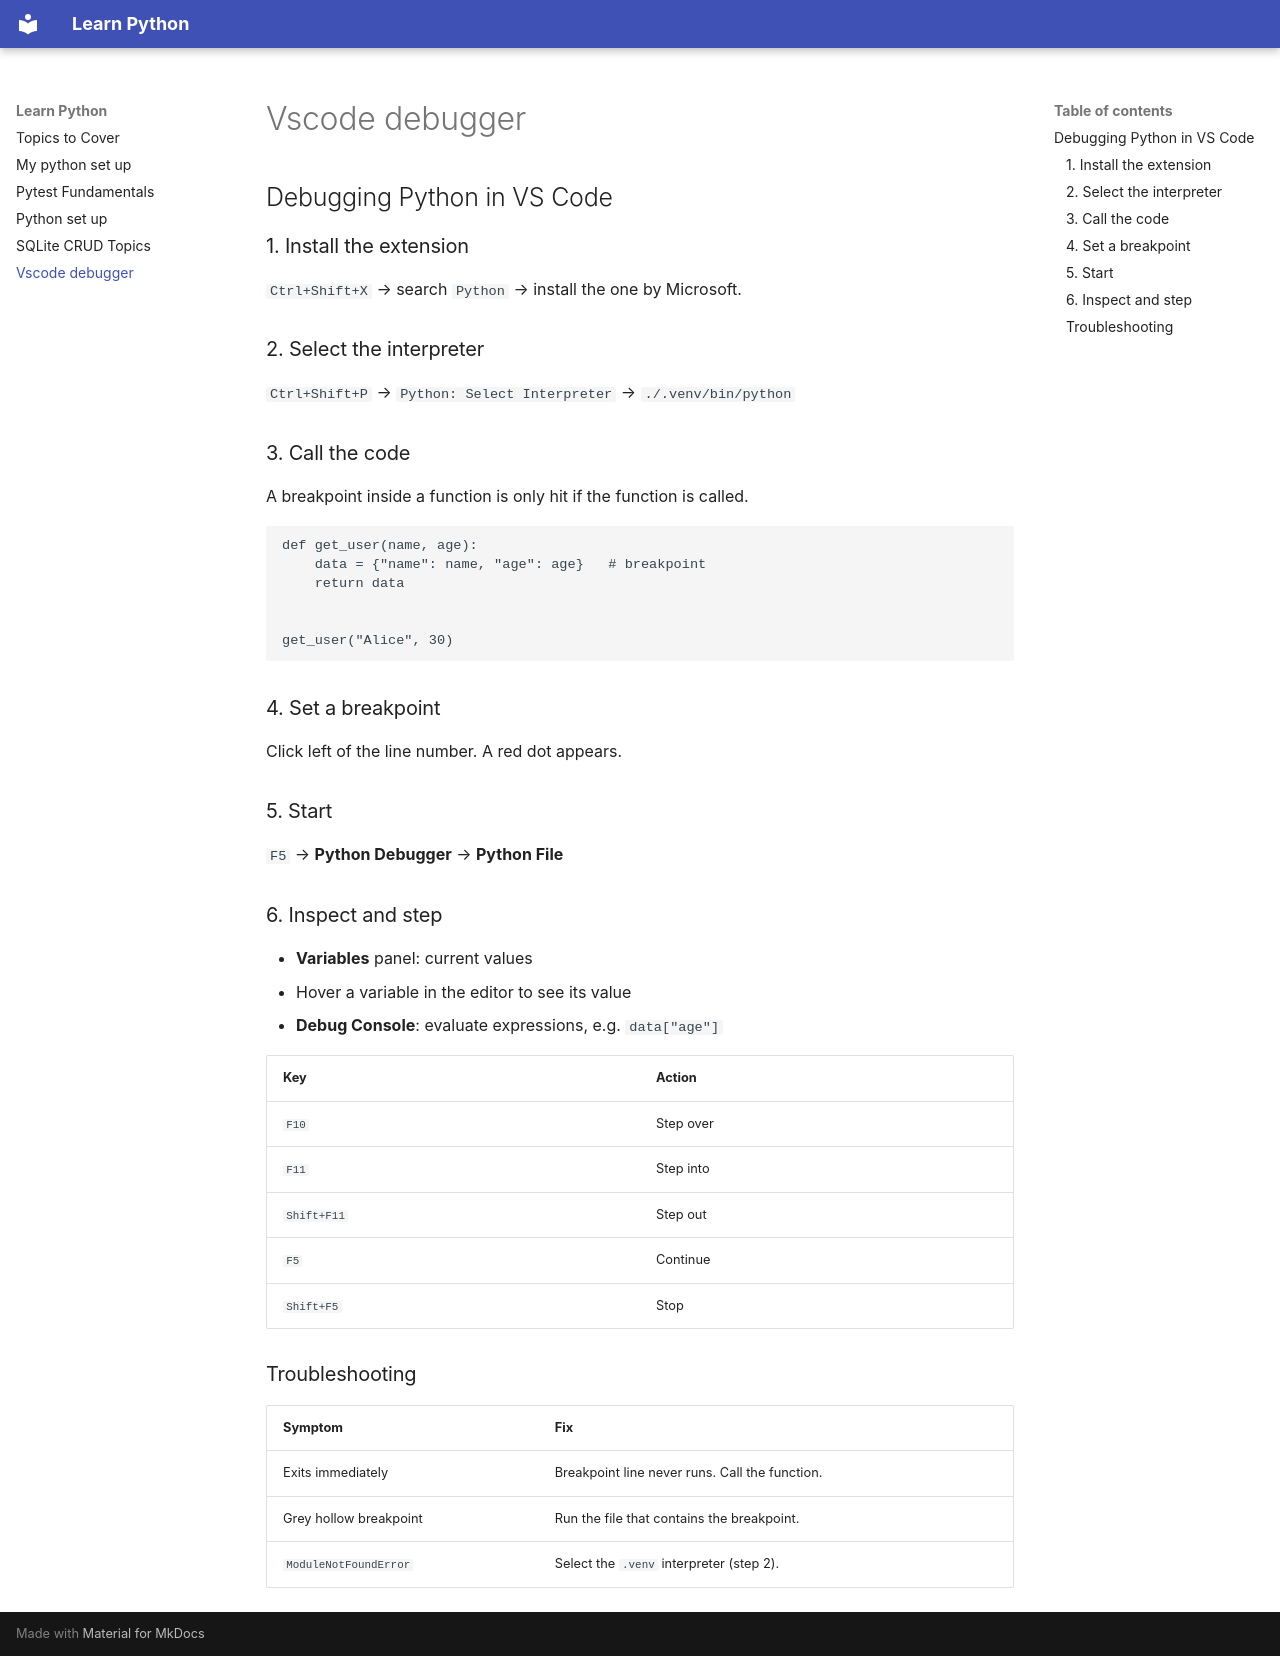

repository: abdursujon/learn-python · page: vscode_debugger/index.html · generator: mkdocs

## Debugging Python in VS Code

### 1. Install the extension
`Ctrl+Shift+X` → search `Python` → install the one by Microsoft.

### 2. Select the interpreter
`Ctrl+Shift+P` → `Python: Select Interpreter` → `./.venv/bin/python`

### 3. Call the code
A breakpoint inside a function is only hit if the function is called.

```python
def get_user(name, age):
    data = {"name": name, "age": age}   # breakpoint
    return data


get_user("Alice", 30)
```

### 4. Set a breakpoint
Click left of the line number. A red dot appears.

### 5. Start
`F5` → **Python Debugger** → **Python File**

### 6. Inspect and step
- **Variables** panel: current values
- Hover a variable in the editor to see its value
- **Debug Console**: evaluate expressions, e.g. `data["age"]`

| Key | Action |
|---|---|
| `F10` | Step over |
| `F11` | Step into |
| `Shift+F11` | Step out |
| `F5` | Continue |
| `Shift+F5` | Stop |

### Troubleshooting
| Symptom | Fix |
|---|---|
| Exits immediately | Breakpoint line never runs. Call the function. |
| Grey hollow breakpoint | Run the file that contains the breakpoint. |
| `ModuleNotFoundError` | Select the `.venv` interpreter (step 2). |
